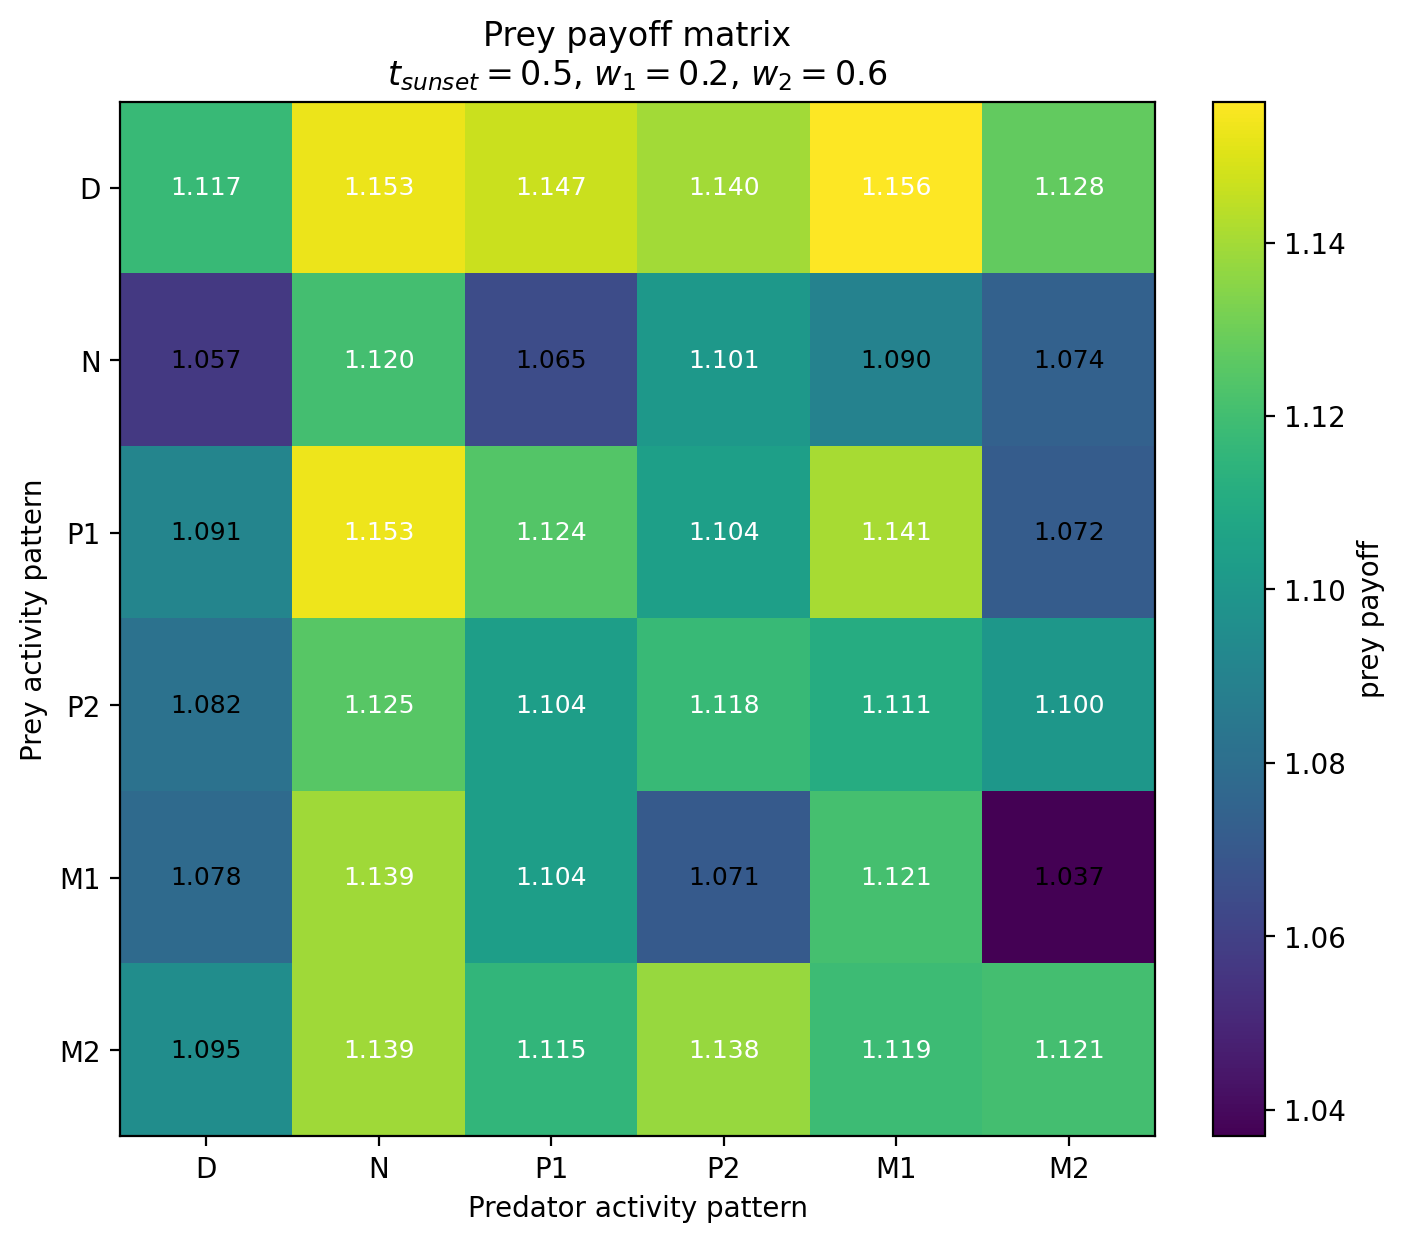

The file beside this chart, header and first rows:
Prey / Predator, D, N, P1, P2, M1, M2
D, 1.117, 1.153, 1.147, 1.14, 1.156, 1.128
N, 1.057, 1.12, 1.065, 1.101, 1.09, 1.074
P1, 1.091, 1.153, 1.124, 1.104, 1.141, 1.072
P2, 1.082, 1.125, 1.104, 1.118, 1.111, 1.1
M1, 1.078, 1.139, 1.104, 1.071, 1.121, 1.037
M2, 1.095, 1.139, 1.115, 1.138, 1.119, 1.121
